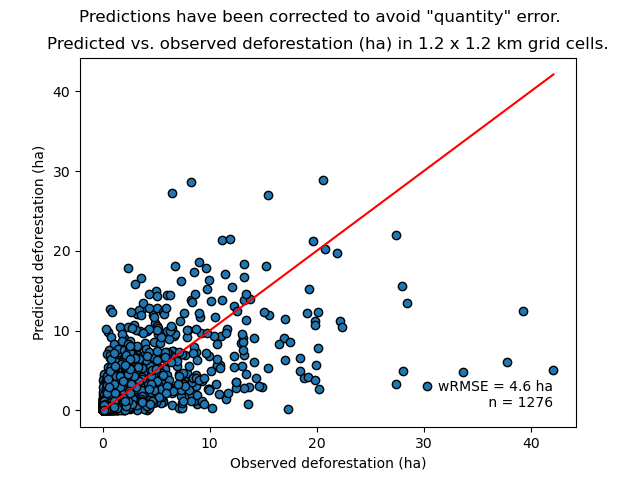

The data file committed next to this chart (first rows):
cell, nfor_obs, ndefor_obs, ndefor_pred, nfor_obs_ha, ndefor_obs_ha, ndefor_pred_ha
433, 64, 4, 4.625, 5.76, 0.36, 0.4163
434, 31, 12, 2.386, 2.79, 1.08, 0.2147
512, 21, 0, 1.354, 1.89, 0.0, 0.1219
513, 427, 7, 11.78, 38.43, 0.63, 1.061
514, 107, 6, 4.436, 9.63, 0.54, 0.3992
515, 87, 6, 8.602, 7.83, 0.54, 0.7741
516, 9, 7, 1.956, 0.81, 0.63, 0.1761
591, 77, 3, 1.416, 6.93, 0.27, 0.1275
592, 88, 6, 11.31, 7.92, 0.54, 1.018
593, 82, 0, 10.65, 7.38, 0.0, 0.9584
595, 106, 4, 50.8, 9.54, 0.36, 4.572
596, 93, 3, 33.65, 8.37, 0.27, 3.029
597, 1, 0, 0.06633, 0.09, 0.0, 0.00597
670, 18, 4, 8.843, 1.62, 0.36, 0.7959
671, 16, 7, 2.255, 1.44, 0.63, 0.2029
673, 2, 1, 1.706, 0.18, 0.09, 0.1536
675, 8, 5, 5.579, 0.72, 0.45, 0.5021
676, 202, 2, 19.46, 18.18, 0.18, 1.752
677, 413, 2, 48.06, 37.17, 0.18, 4.325
678, 36, 0, 7.993, 3.24, 0.0, 0.7194
749, 13, 4, 3.855, 1.17, 0.36, 0.3469
750, 6, 1, 2.058, 0.54, 0.09, 0.1852
751, 7, 4, 5.972, 0.63, 0.36, 0.5374
753, 38, 20, 32.42, 3.42, 1.8, 2.918
754, 47, 2, 40.09, 4.23, 0.18, 3.609
755, 33, 0, 8.689, 2.97, 0.0, 0.782
756, 3, 1, 1.34, 0.27, 0.09, 0.1206
757, 67, 19, 29.38, 6.03, 1.71, 2.645
758, 48, 3, 15.4, 4.32, 0.27, 1.386
759, 20, 1, 3.29, 1.8, 0.09, 0.2961
828, 115, 22, 32.5, 10.35, 1.98, 2.925
829, 23, 12, 12.27, 2.07, 1.08, 1.104
830, 5, 4, 4.265, 0.45, 0.36, 0.3839
831, 6, 5, 2.648, 0.54, 0.45, 0.2383
832, 4, 1, 3.412, 0.36, 0.09, 0.3071
833, 135, 25, 64.92, 12.15, 2.25, 5.843
834, 37, 2, 11.06, 3.33, 0.18, 0.9951
835, 21, 2, 8.292, 1.89, 0.18, 0.7463
837, 1, 0, 0.8531, 0.09, 0.0, 0.07678
838, 1, 1, 0.2795, 0.09, 0.09, 0.02516
839, 21, 0, 5.691, 1.89, 0.0, 0.5121
907, 56, 3, 8.267, 5.04, 0.27, 0.744
908, 208, 33, 65.64, 18.72, 2.97, 5.907
909, 1, 1, 0.0, 0.09, 0.09, 0.0
910, 77, 2, 14.76, 6.93, 0.18, 1.328
911, 320, 14, 55.33, 28.8, 1.26, 4.98
912, 149, 43, 77.43, 13.41, 3.87, 6.969
913, 53, 9, 17.52, 4.77, 0.81, 1.577
914, 184, 9, 22.28, 16.56, 0.81, 2.005
919, 150, 0, 2.527, 13.5, 0.0, 0.2275
987, 172, 11, 16, 15.48, 0.99, 1.44
988, 419, 26, 198.6, 37.71, 2.34, 17.88
989, 116, 15, 62.29, 10.44, 1.35, 5.606
990, 344, 15, 35.55, 30.96, 1.35, 3.199
991, 146, 0, 10.81, 13.14, 0.0, 0.9729
992, 127, 6, 5.732, 11.43, 0.54, 0.5159
993, 162, 23, 26.03, 14.58, 2.07, 2.343
994, 10, 0, 1.737, 0.9, 0.0, 0.1564
999, 66, 1, 1.572, 5.94, 0.09, 0.1415
1000, 4, 1, 0.177, 0.36, 0.09, 0.01593
... 1,216 more rows
